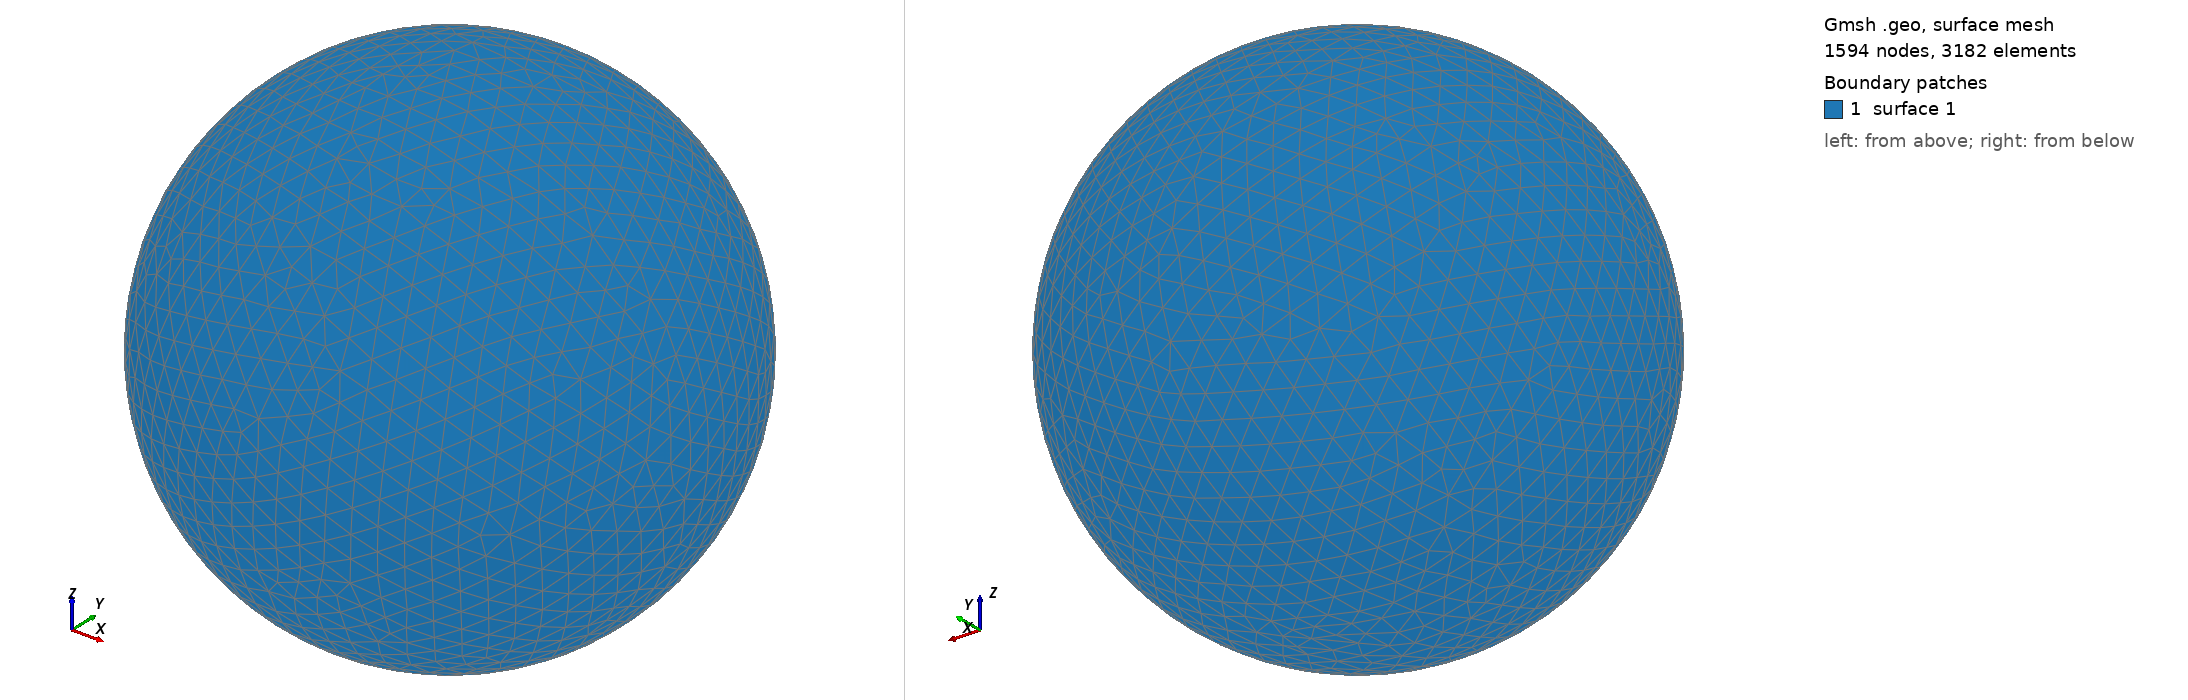

Gmsh geometry script, surface-meshed: 1594 nodes, 3182 surface elements. Boundary patches (legend numbers): 1 surface 1. Left view from above one corner, right view from below the opposite corner. The script declares no physical surfaces, so the legend lists its geometric surfaces. The drawing asked Gmsh for element sizes between 1% and 20% of the model's largest extent; the script's own settings can give other sizes.

=== shot2214.geo (drawn) ===
SetFactory("OpenCASCADE");
Point(1) = {0,0,0,0};
Sphere(1) = {0,0,0,0.29170000};
MeshSize{ PointsOf{ Surface{:}; } } = 0.029170000;
Mesh.ElementOrder=1;
Mesh.Format=39;
